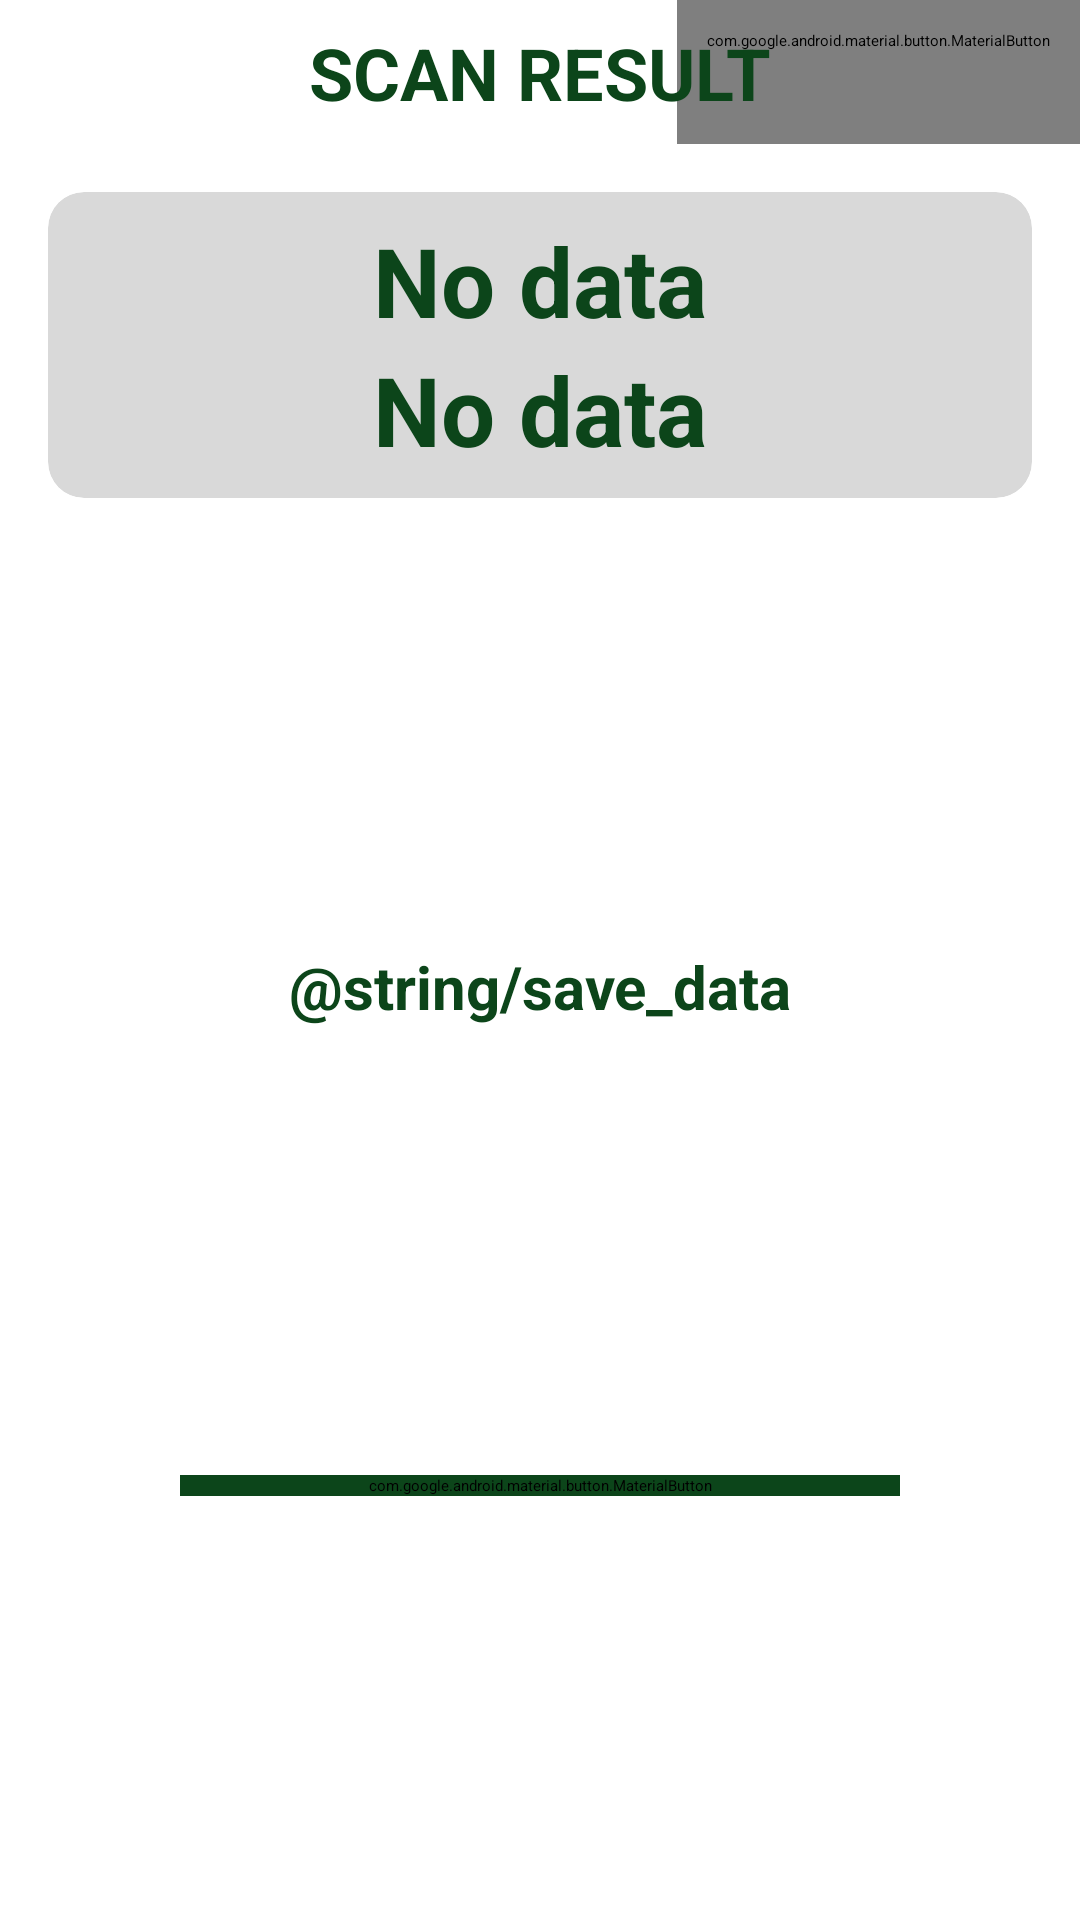

Write the Android layout XML for this screen, with the resource values it uses.
<!-- AndroidManifest.xml: application theme Theme.LokaFreshInventory -->
<!-- res/layout/take_photo_alert.xml -->
<?xml version="1.0" encoding="utf-8"?>
<androidx.constraintlayout.widget.ConstraintLayout xmlns:android="http://schemas.android.com/apk/res/android"
    xmlns:app="http://schemas.android.com/apk/res-auto"
    android:layout_width="match_parent"
    android:layout_height="wrap_content"
    android:gravity="center"
    android:orientation="vertical">

    <com.google.android.material.button.MaterialButton
        android:id="@+id/btn_close"
        style="@style/Widget.Material3.Button.IconButton"
        android:layout_width="wrap_content"
        android:layout_height="wrap_content"
        android:contentDescription="@string/close_the_dialog"
        app:icon="@drawable/baseline_close_24"
        app:iconSize="28dp"
        app:layout_constraintEnd_toEndOf="parent"
        app:layout_constraintTop_toTopOf="parent"
        app:shapeAppearanceOverlay="@style/ShapeAppearance.Material3.Corner.Large" />

    <TextView
        android:id="@+id/tv_title"
        android:layout_width="wrap_content"
        android:layout_height="wrap_content"
        android:text="@string/scan_result"
        android:textColor="@color/dark_green"
        android:textSize="24sp"
        android:textStyle="bold"
        app:layout_constraintBottom_toBottomOf="@+id/btn_close"
        app:layout_constraintEnd_toEndOf="parent"
        app:layout_constraintStart_toStartOf="parent"
        app:layout_constraintTop_toTopOf="@+id/btn_close" />

    <androidx.cardview.widget.CardView
        android:id="@+id/card_result"
        android:layout_width="match_parent"
        android:layout_height="wrap_content"
        android:layout_margin="16dp"
        android:backgroundTint="#D9D9D9"
        app:cardCornerRadius="12dp"
        app:cardElevation="8dp"
        app:layout_constraintTop_toBottomOf="@+id/btn_close">

        <LinearLayout
            android:layout_width="match_parent"
            android:layout_height="wrap_content"
            android:gravity="center"
            android:orientation="vertical"
            android:padding="8dp">

            <TextView
                android:id="@+id/tv_result_type"
                android:layout_width="wrap_content"
                android:layout_height="wrap_content"
                android:text="@string/no_data"
                android:textColor="@color/dark_green"
                android:textSize="32sp"
                android:textStyle="bold" />

            <TextView
                android:id="@+id/tv_result_weight"
                android:layout_width="wrap_content"
                android:layout_height="wrap_content"
                android:text="@string/no_data"
                android:textColor="@color/dark_green"
                android:textSize="32sp"
                android:textStyle="bold" />

        </LinearLayout>

    </androidx.cardview.widget.CardView>

    <TextView
        android:id="@+id/tv_hint"
        android:layout_width="wrap_content"
        android:layout_height="wrap_content"
        android:layout_margin="16dp"
        android:text="@string/save_data"
        android:textColor="@color/dark_green"
        android:textSize="20sp"
        android:textStyle="bold"
        app:layout_constraintBottom_toTopOf="@+id/btn_save"
        app:layout_constraintEnd_toEndOf="parent"
        app:layout_constraintStart_toStartOf="parent"
        app:layout_constraintTop_toBottomOf="@+id/card_result" />

    <com.google.android.material.button.MaterialButton
        android:id="@+id/btn_save"
        android:layout_width="240dp"
        android:layout_height="wrap_content"
        android:layout_marginBottom="8dp"
        android:backgroundTint="@color/dark_green"
        android:text="@string/save"
        android:textSize="18sp"
        android:textStyle="bold"
        app:layout_constraintBottom_toBottomOf="parent"
        app:layout_constraintEnd_toEndOf="parent"
        app:layout_constraintStart_toStartOf="parent"
        app:layout_constraintTop_toBottomOf="@+id/tv_hint"
        app:shapeAppearanceOverlay="@style/ShapeAppearance.Material3.Corner.Medium" />

</androidx.constraintlayout.widget.ConstraintLayout>
<!-- resources referenced by this layout -->
<resources>
  <color name="dark_green">#0C451A</color>
  <string name="no_data">No data</string>
  <string name="save">SAVE</string>
  <string name="scan_result">SCAN RESULT</string>
  <style name="Theme.LokaFreshInventory" parent="Theme.Material3Expressive.Light.NoActionBar">
          <item name="android:colorBackground">@color/white</item>
          <item name="colorSurface">@color/white</item>
      </style>
  <color name="white">#FFFFFFFF</color>
</resources>
